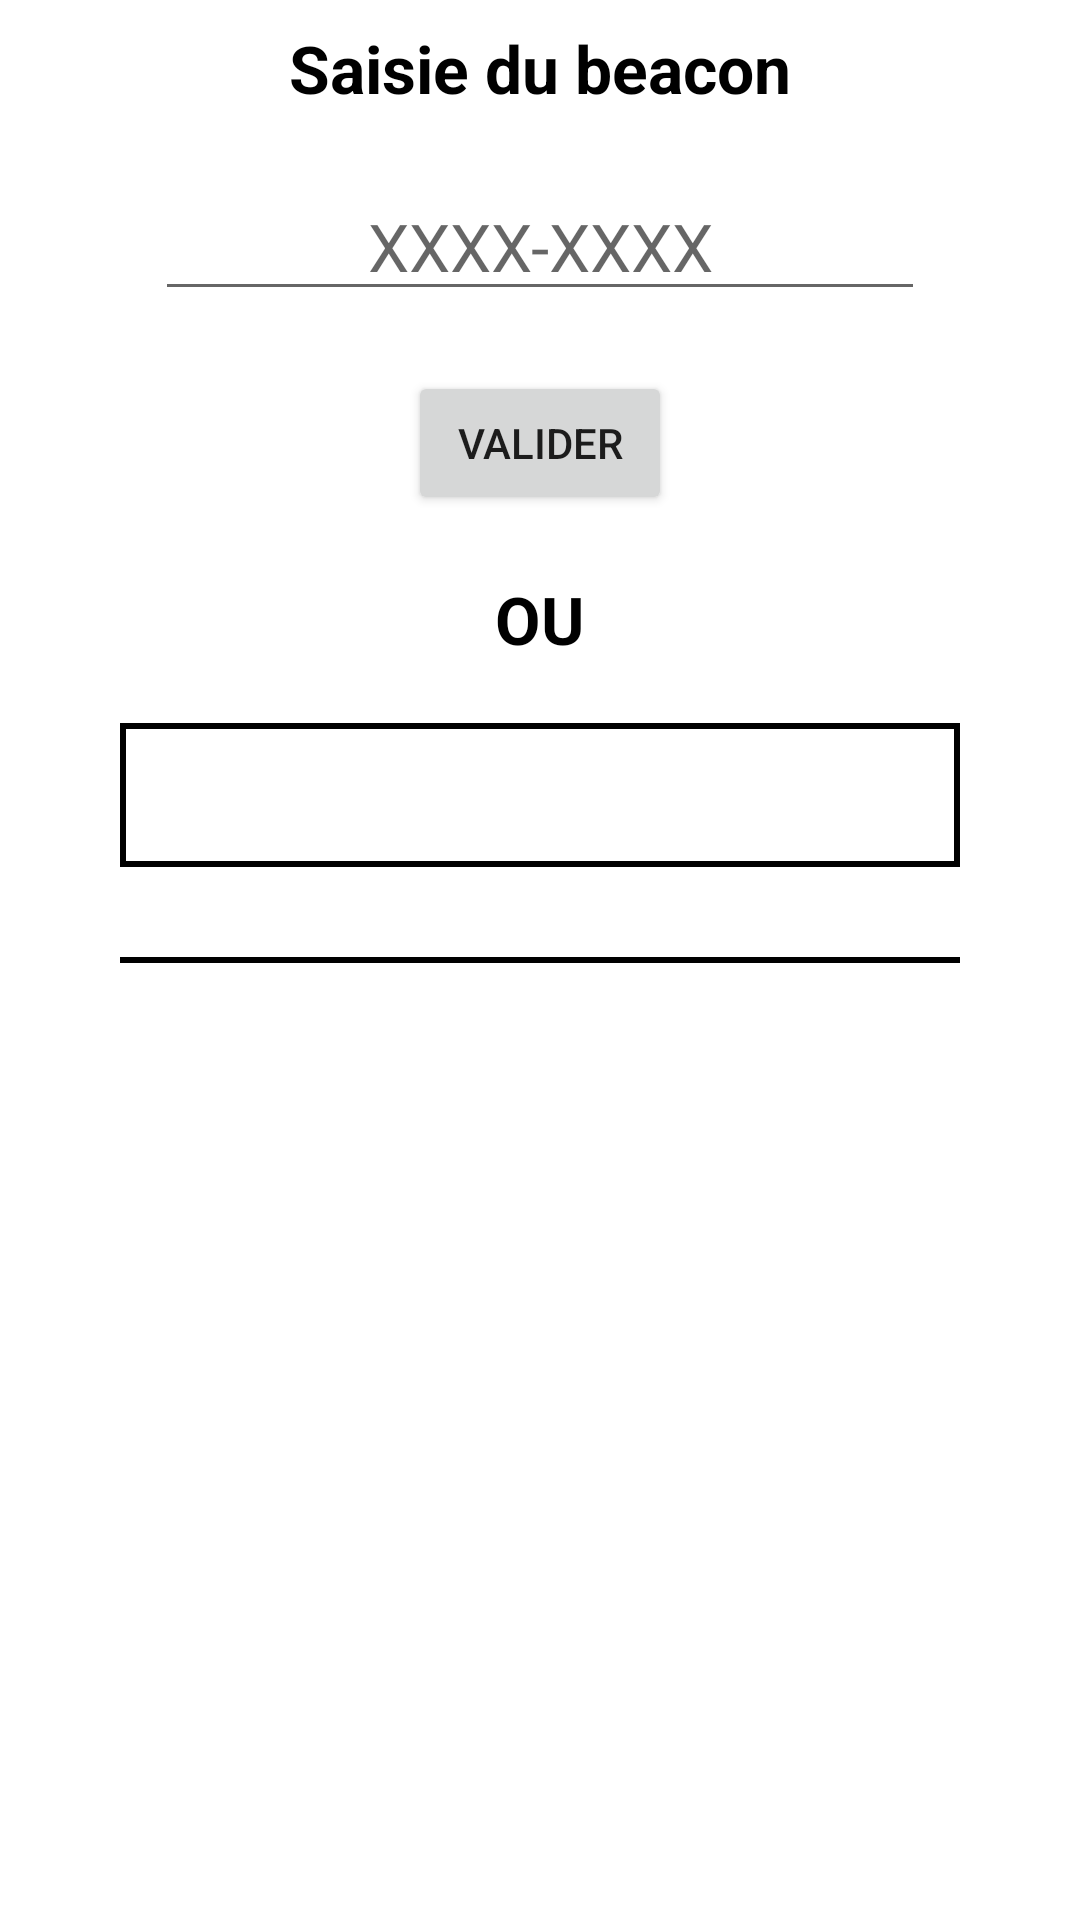

Layout XML and referenced resources for this Android screen:
<!-- AndroidManifest.xml: application theme Theme.TrackingBLE -->
<!-- res/layout/fragment_entrepot.xml -->
<?xml version="1.0" encoding="utf-8"?>
<androidx.appcompat.widget.LinearLayoutCompat xmlns:android="http://schemas.android.com/apk/res/android"
    xmlns:app="http://schemas.android.com/apk/res-auto"
    xmlns:tools="http://schemas.android.com/tools"
    android:layout_width="match_parent"
    android:layout_height="match_parent"
    android:orientation="vertical"
    tools:context=".ui.entrepot.EntrepotFragment">

    <TextView
        android:id="@+id/beaconTexte"
        android:layout_width="match_parent"
        android:layout_height="wrap_content"
        android:layout_marginStart="8dp"
        android:layout_marginTop="8dp"
        android:layout_marginEnd="8dp"
        android:textAlignment="center"
        android:textSize="22sp"
        android:text="@string/saisie_du_beacon"
        android:textColor="@color/black"
        android:textStyle="bold"
        app:layout_constraintBottom_toBottomOf="parent"
        app:layout_constraintEnd_toEndOf="parent"
        app:layout_constraintStart_toStartOf="parent"
        app:layout_constraintTop_toTopOf="parent" />

    <EditText
        android:id="@+id/valeurBeaconChampSaisie"
        android:layout_width="wrap_content"
        android:layout_height="wrap_content"
        android:hint="@string/mmmm_mmmm"
        android:autofillHints="creditCardExpirationDate"
        android:layout_marginTop="20dp"
        android:layout_gravity="center"
        android:textAlignment="center"
        android:ems="10"
        android:textSize="22sp"
        android:inputType="textPersonName"
        app:layout_constraintEnd_toEndOf="parent"
        app:layout_constraintStart_toStartOf="parent"
        app:layout_constraintTop_toTopOf="parent" />

    <TextView
        android:id="@+id/rechercheValue"
        android:layout_width="match_parent"
        android:layout_height="wrap_content"
        android:layout_marginTop="20dp"
        android:textAlignment="center"
        android:textSize="20sp"
        android:visibility="gone"
        app:layout_constraintBottom_toBottomOf="parent"
        app:layout_constraintEnd_toEndOf="parent"
        app:layout_constraintStart_toStartOf="parent"
        app:layout_constraintTop_toTopOf="parent" />

    <Button
        android:id="@+id/boutonValiderEntrepot"
        android:layout_width="wrap_content"
        android:layout_height="wrap_content"
        android:text="@string/valider"
        android:layout_gravity="center"
        android:layout_marginTop="20dp"
        app:layout_constraintBottom_toBottomOf="parent"
        app:layout_constraintEnd_toEndOf="parent"
        app:layout_constraintStart_toStartOf="parent"
        app:layout_constraintTop_toTopOf="parent" />

    <TextView
        android:layout_width="match_parent"
        android:layout_height="wrap_content"
        android:layout_marginStart="8dp"
        android:layout_marginTop="20dp"
        android:layout_marginEnd="8dp"
        android:textAlignment="center"
        android:textSize="22sp"
        android:text="@string/ou"
        android:textColor="@color/black"
        android:textStyle="bold"
        app:layout_constraintBottom_toBottomOf="parent"
        app:layout_constraintEnd_toEndOf="parent"
        app:layout_constraintStart_toStartOf="parent"
        app:layout_constraintTop_toTopOf="parent" />

    <ListView
        android:id="@+id/beaconList"
        android:layout_width="wrap_content"
        android:layout_height="150dp"
        android:layout_marginLeft="15dp"
        android:layout_marginTop="20dp"
        android:layout_marginRight="15dp"
        android:layout_marginBottom="10dp"
        android:background="@drawable/back"
        android:isScrollContainer="false"
        android:visibility="gone"
        app:layout_constraintBottom_toBottomOf="parent"
        app:layout_constraintEnd_toEndOf="parent"
        app:layout_constraintStart_toStartOf="parent"
        app:layout_constraintTop_toTopOf="parent" />

    <Spinner
        android:id="@+id/listeBeaconsBDD"
        android:layout_width="match_parent"
        android:spinnerMode="dialog"
        android:background="@drawable/back"
        android:layout_marginHorizontal="40dp"
        android:layout_marginTop="20dp"
        android:layout_height="48dp" />

    <View
        android:layout_width="match_parent"
        android:layout_height="2dp"
        android:layout_marginLeft="40dp"
        android:layout_marginRight="40dp"
        android:layout_marginTop="30dp"
        android:layout_marginBottom="30dp"
        android:background="#000000" />

    <TextView
        android:id="@+id/beaconRechercheAvecEstimation"
        android:layout_width="match_parent"
        android:layout_height="wrap_content"
        android:layout_marginStart="8dp"
        android:layout_marginEnd="8dp"
        android:paddingLeft="30dp"
        android:textAlignment="gravity"
        android:textSize="22sp"
        android:textStyle="bold"
        android:textColor="@color/black"
        app:layout_constraintBottom_toBottomOf="parent"
        app:layout_constraintEnd_toEndOf="parent"
        app:layout_constraintStart_toStartOf="parent"
        app:layout_constraintTop_toTopOf="parent" />

</androidx.appcompat.widget.LinearLayoutCompat>
<!-- resources referenced by this layout -->
<resources>
  <color name="black">#FF000000</color>
  <!-- drawable back (drawable) -->
  <?xml version="1.0" encoding="utf-8"?>
  <shape xmlns:android="http://schemas.android.com/apk/res/android" android:shape="rectangle" >
      
      
      
      <solid android:color="#FFF" />
      <stroke android:width="2dp" android:color="#000000" />
  </shape>
  <string name="mmmm_mmmm">XXXX-XXXX</string>
  <string name="ou">OU</string>
  <string name="saisie_du_beacon">Saisie du beacon</string>
  <string name="valider">Valider</string>
  <style name="Theme.TrackingBLE" parent="Theme.MaterialComponents.DayNight.DarkActionBar">
          
          <item name="colorPrimary">@color/purple_500</item>
          <item name="colorPrimaryVariant">@color/purple_700</item>
          <item name="colorOnPrimary">@color/white</item>
          
          <item name="colorSecondary">@color/teal_200</item>
          <item name="colorSecondaryVariant">@color/teal_700</item>
          <item name="colorOnSecondary">@color/black</item>
          
          <item name="android:statusBarColor">?attr/colorPrimaryVariant</item>
          
      </style>
  <color name="purple_500">#1966B6</color>
  <color name="purple_700">#1966B6</color>
  <color name="white">#FFFFFFFF</color>
  <color name="teal_200">#FF03DAC5</color>
  <color name="teal_700">#0BAADE</color>
</resources>
